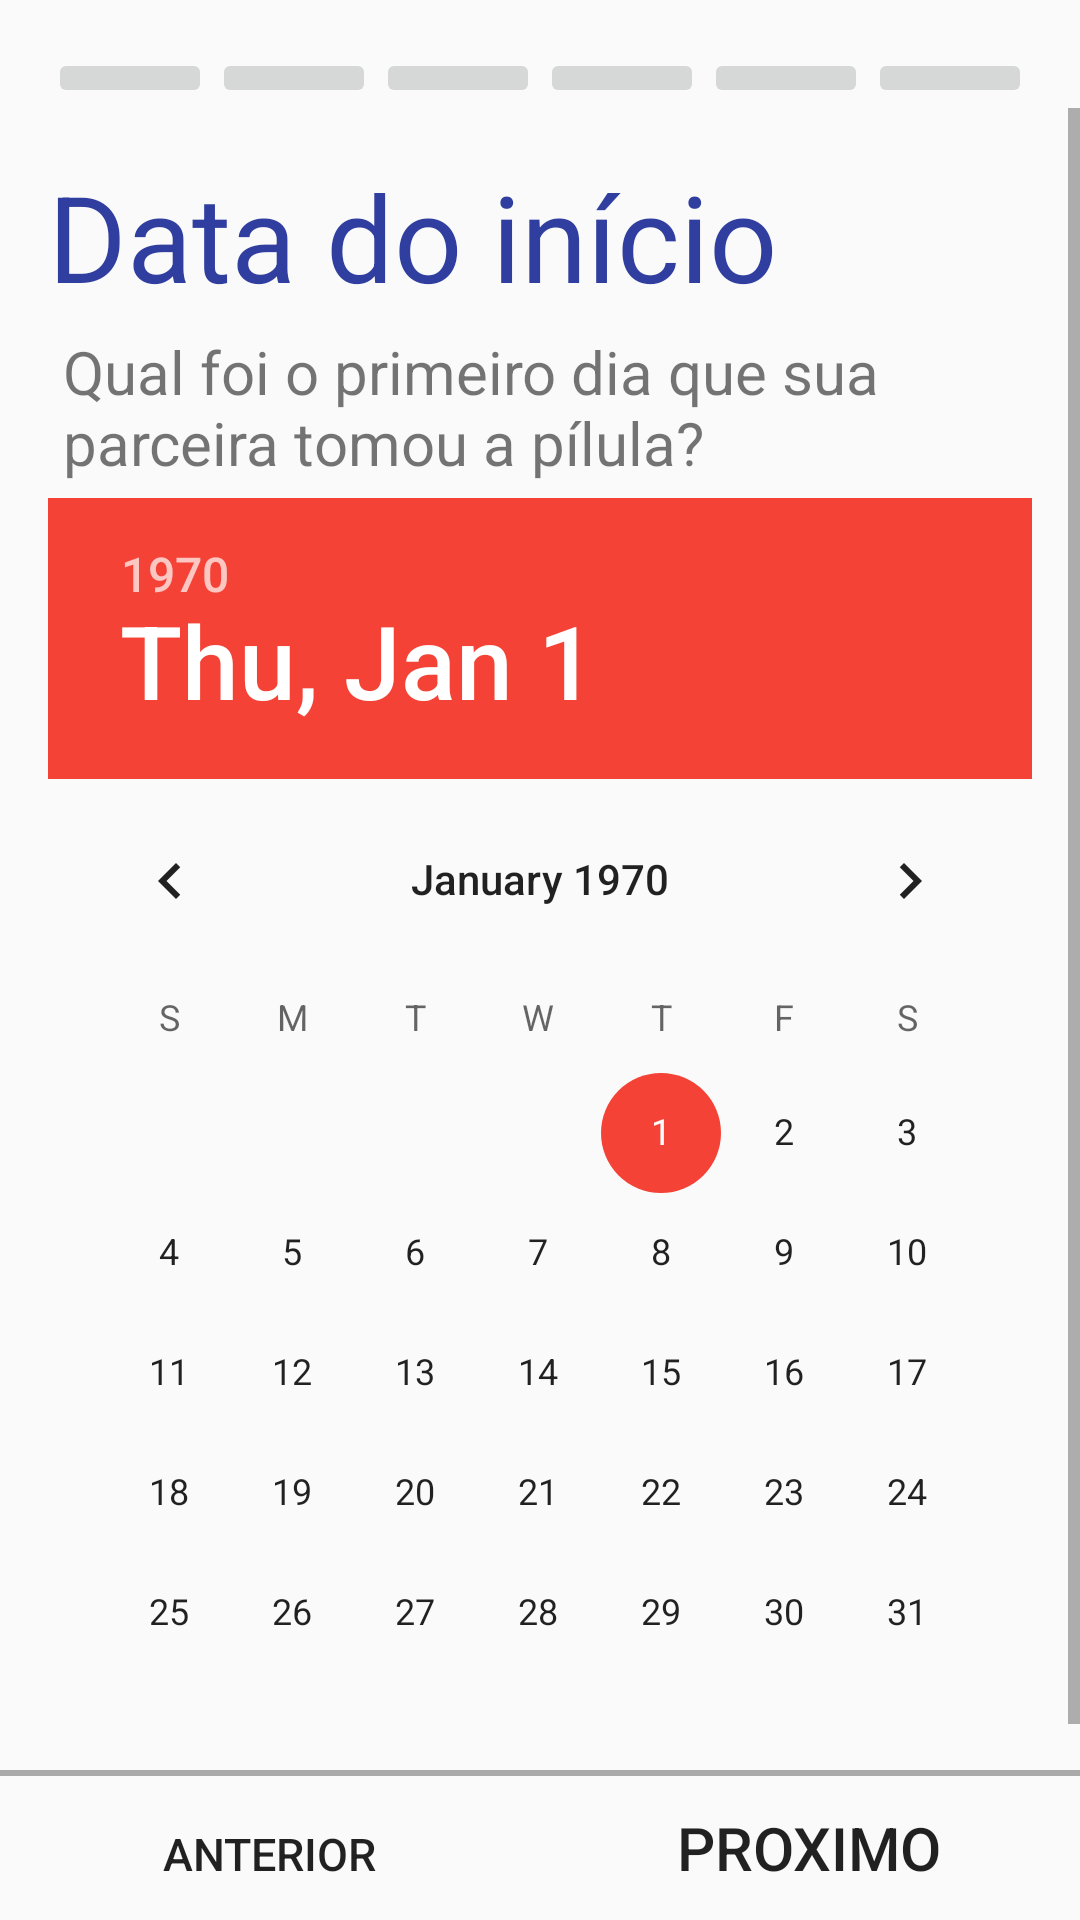

Layout XML and referenced resources for this Android screen:
<!-- AndroidManifest.xml: application theme AppTheme -->
<!-- res/layout/fragment_data_inicio.xml -->
<RelativeLayout xmlns:android="http://schemas.android.com/apk/res/android"
    xmlns:tools="http://schemas.android.com/tools"
    android:layout_width="match_parent"
    android:layout_height="match_parent"
    tools:context="app.minervati.com.br.keepinmind.fragment.StartPillFragment">

    
    <RelativeLayout
        android:id="@+id/header"
        android:layout_width="match_parent"
        android:layout_height="wrap_content"
        android:layout_alignParentTop="true"
        android:gravity="center">

        <include
            android:id="@+id/layout_blocos_welcome"
            layout="@layout/content_blocos" />
    </RelativeLayout>

    
    <RelativeLayout
        android:id="@+id/footer"
        android:layout_width="match_parent"
        android:layout_height="wrap_content"
        android:layout_alignParentBottom="true"
        android:gravity="center">

        <View
            android:id="@+id/firstDivider"
            android:layout_width="wrap_content"
            android:layout_height="2dp"
            android:background="#aaaaaa" />

        <TableLayout
            android:layout_width="match_parent"
            android:layout_height="wrap_content"
            android:layout_below="@id/firstDivider">

            <TableRow
                android:id="@+id/tr1"
                android:layout_width="match_parent"
                android:layout_height="match_parent">

                <Button
                    android:id="@+id/btn_back"
                    android:layout_width="match_parent"
                    android:layout_height="wrap_content"
                    android:layout_weight="1"
                    android:background="@android:color/transparent"
                    android:text="@string/anterior"
                    android:textAllCaps="true"
                    android:textSize="15dp" />

                <Button
                    android:id="@+id/btn_next"
                    android:layout_width="match_parent"
                    android:layout_height="wrap_content"
                    android:layout_weight="1"
                    android:background="@android:color/transparent"
                    android:text="@string/proximo"
                    android:textAllCaps="true"
                    android:textSize="20dp" />

            </TableRow>
        </TableLayout>
    </RelativeLayout>

    
    <RelativeLayout
        android:layout_width="fill_parent"
        android:layout_height="fill_parent"
        android:layout_above="@id/footer"
        android:layout_below="@id/header"
        android:gravity="center">

        <ScrollView
            android:layout_width="match_parent"
            android:layout_height="match_parent">

            <LinearLayout
                android:layout_width="match_parent"
                android:layout_height="wrap_content"
                android:layout_margin="@dimen/activity_horizontal_margin"
                android:orientation="vertical">


                <TextView
                    android:layout_width="wrap_content"
                    android:layout_height="wrap_content"
                    android:text="@string/data_inicio_pil"
                    android:textColor="@color/colorPrimaryDark"
                    android:textSize="@dimen/common_40_dp" />

                <TextView
                    android:layout_width="wrap_content"
                    android:layout_height="wrap_content"
                    android:layout_margin="5dp"
                    android:layout_marginBottom="10dp"
                    android:text="@string/p_data_inicio_pil"
                    android:textSize="20dp" />

                <DatePicker
                    android:id="@+id/data_inicio_pil"
                    android:layout_width="match_parent"
                    android:layout_height="wrap_content"
                    android:layout_centerHorizontal="true"
                    android:layout_marginBottom="@dimen/activity_horizontal_margin_normal"
                    android:calendarTextColor="@color/colorPrimary"
                    android:calendarViewShown="true"
                    android:datePickerMode="calendar" />

            </LinearLayout>
        </ScrollView>
    </RelativeLayout>

</RelativeLayout>
<!-- res/layout/content_blocos.xml (included above) -->
<?xml version="1.0" encoding="utf-8"?>
<RelativeLayout xmlns:android="http://schemas.android.com/apk/res/android"
    xmlns:app="http://schemas.android.com/apk/res-auto"
    xmlns:tools="http://schemas.android.com/tools"
    android:layout_width="match_parent"
    android:layout_height="wrap_content"
    android:layout_marginTop="@dimen/activity_horizontal_margin"
    android:layout_marginLeft="@dimen/activity_horizontal_margin"
    android:layout_marginRight="@dimen/activity_horizontal_margin"
    app:layout_behavior="@string/appbar_scrolling_view_behavior">

    <TableLayout
        android:layout_width="match_parent"
        android:layout_height="wrap_content">

        <TableRow
            android:id="@+id/tr1"
            android:layout_width="match_parent"
            android:layout_height="match_parent"
            android:layout_weight="1">

            <ImageButton
                android:id="@+id/tela_dados_um"
                android:layout_width="match_parent"
                android:layout_height="wrap_content"
                android:layout_weight="1"
                android:clickable="false"
                android:scaleType="centerInside" />

            <ImageButton
                android:id="@+id/tela_dados_dois"
                android:layout_width="match_parent"
                android:layout_height="wrap_content"
                android:layout_weight="1"
                android:clickable="false"
                android:scaleType="centerInside" />

            <ImageButton
                android:id="@+id/tela_dados_tres"
                android:layout_width="match_parent"
                android:layout_height="wrap_content"
                android:layout_weight="1"
                android:clickable="false"
                android:scaleType="centerInside" />

            <ImageButton
                android:id="@+id/tela_dados_quatro"
                android:layout_width="match_parent"
                android:layout_height="wrap_content"
                android:layout_weight="1"
                android:clickable="false"
                android:scaleType="centerInside" />

            <ImageButton
                android:id="@+id/tela_dados_cinco"
                android:layout_width="match_parent"
                android:layout_height="wrap_content"
                android:layout_weight="1"
                android:clickable="false"
                android:scaleType="centerInside" />

            <ImageButton
                android:id="@+id/tela_dados_seis"
                android:layout_width="match_parent"
                android:layout_height="wrap_content"
                android:layout_weight="1"
                android:clickable="false"
                android:scaleType="centerInside" />
        </TableRow>
    </TableLayout>

</RelativeLayout>
<!-- resources referenced by this layout -->
<resources>
  <color name="colorPrimary">#3F51B5</color>
  <color name="colorPrimaryDark">#303F9F</color>
  <dimen name="activity_horizontal_margin">16dp</dimen>
  <dimen name="activity_horizontal_margin_normal">8dp</dimen>
  <dimen name="common_40_dp">40dp</dimen>
  <string name="anterior">Anterior</string>
  <string name="data_inicio_pil">Data do início</string>
  <string name="p_data_inicio_pil">Qual foi o primeiro dia que sua parceira tomou a pílula?</string>
  <string name="proximo">Proximo</string>
  <style name="AppTheme" parent="Theme.AppCompat.Light.DarkActionBar">
          
          <item name="colorPrimary">@color/colorPrimary</item>
          <item name="colorPrimaryDark">@color/colorPrimaryDark</item>
          <item name="colorAccent">@color/colorAccent</item>
      </style>
  <color name="colorAccent">#F44336</color>
</resources>
